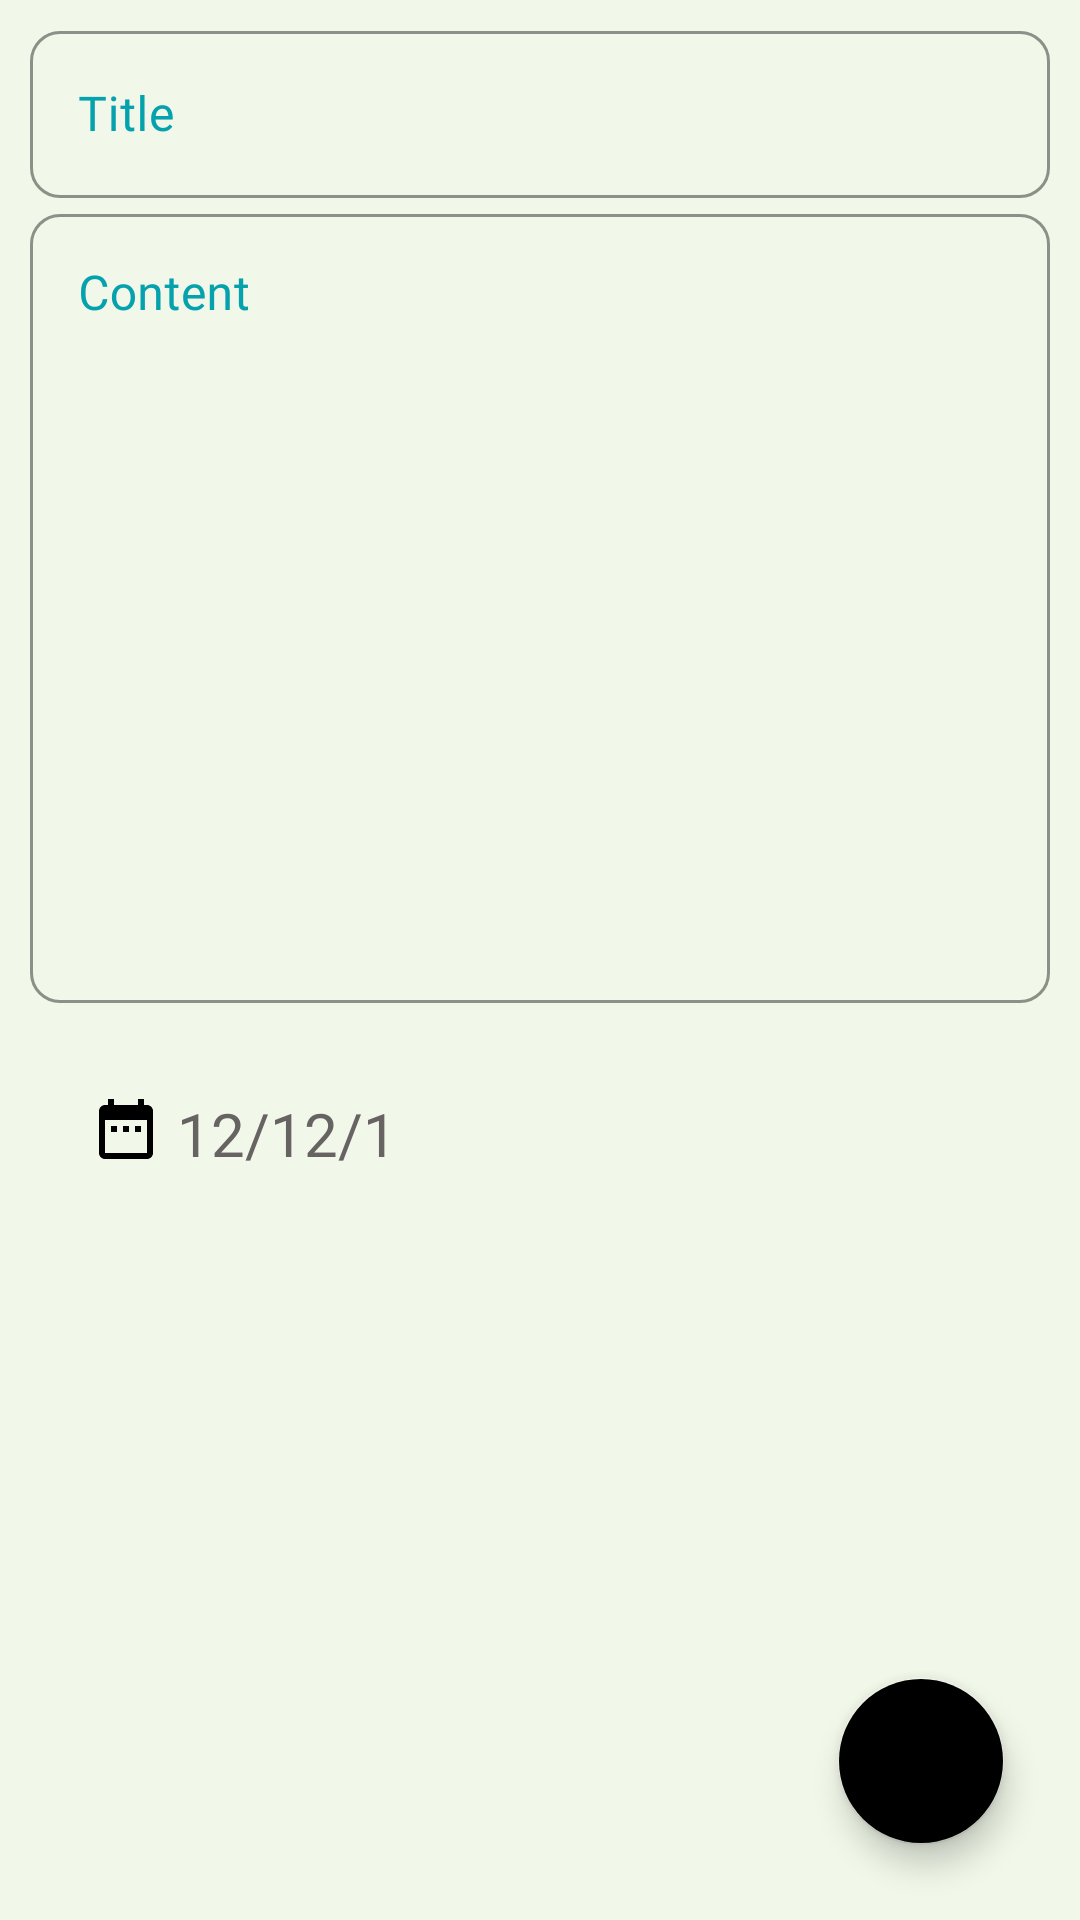

Write the Android layout XML for this screen, with the resource values it uses.
<!-- AndroidManifest.xml: application theme Theme.TodoMVVM -->
<!-- res/layout/fragment_add_edit_note.xml -->
<?xml version="1.0" encoding="utf-8"?>
<androidx.constraintlayout.widget.ConstraintLayout xmlns:android="http://schemas.android.com/apk/res/android"
    xmlns:app="http://schemas.android.com/apk/res-auto"
    xmlns:tools="http://schemas.android.com/tools"
    android:layout_width="match_parent"
    style="@style/backgroundColor"
    android:layout_height="match_parent"
    tools:context=".ui.notes.edit.AddEditNoteFragment">


    <com.google.android.material.textfield.TextInputLayout
        android:id="@+id/textInputLayout2"
        style="@style/Base.Widget.MaterialComponents.TextInputLayout.style"
        android:layout_width="match_parent"
        android:layout_height="0dp"
        android:layout_marginHorizontal="10dp"
        android:hint="Content"

        android:lines="15"
        android:textAlignment="textStart"
        app:layout_constraintTop_toBottomOf="@+id/textInputLayout"
        tools:layout_editor_absoluteX="9dp">

        <com.google.android.material.textfield.TextInputEditText
            android:id="@+id/noteContentEditText"
            android:layout_width="match_parent"
            android:textAlignment="textStart"
            android:gravity="start"
            android:fontFamily="@font/asapcondensed"
            android:layout_height="263dp"
            android:maxLines="15" />


    </com.google.android.material.textfield.TextInputLayout>


    <com.google.android.material.textfield.TextInputLayout
        android:id="@+id/textInputLayout"
        style="@style/Base.Widget.MaterialComponents.TextInputLayout.style"
        android:layout_width="match_parent"
        android:layout_height="wrap_content"
        android:layout_marginTop="5dp"
        android:layout_marginHorizontal="10dp"
        android:hint="Title"
        app:layout_constraintTop_toTopOf="parent"
        tools:layout_editor_absoluteX="9dp">

        <com.google.android.material.textfield.TextInputEditText
            android:id="@+id/noteTitleEditText"
            android:fontFamily="@font/asapcondensed"
            android:layout_width="match_parent"
            android:layout_height="wrap_content" />


    </com.google.android.material.textfield.TextInputLayout>

    <ImageView
        android:id="@+id/imageView2"
        android:layout_width="wrap_content"
        android:layout_height="wrap_content"
        android:layout_marginStart="30dp"
        android:layout_marginTop="30dp"
        android:src="@drawable/ic_baseline_date_range_24"
        app:layout_constraintStart_toStartOf="parent"
        app:layout_constraintTop_toBottomOf="@+id/textInputLayout2" />

    <TextView
        android:id="@+id/currentDateNote"
        style="@style/textview.style"
        android:layout_width="wrap_content"
        android:layout_height="wrap_content"
        android:layout_marginTop="30dp"
        android:layout_marginStart="5dp"
        android:fontFamily="@font/asapcondensed"
        android:gravity="start"
        android:text="12/12/1"
        android:textSize="20dp"
        app:layout_constraintStart_toEndOf="@+id/imageView2"
        app:layout_constraintTop_toBottomOf="@+id/textInputLayout2" />


    <com.google.android.material.floatingactionbutton.FloatingActionButton
        android:id="@+id/noteAddEditFloatBttn"
        style="@style/Floating2"
        android:layout_width="wrap_content"
        android:layout_height="wrap_content"
        android:layout_margin="25dp"
        android:contentDescription="TODO"
        android:tint="@null"
        app:backgroundTint="@null"
        app:layout_constraintBottom_toBottomOf="parent"
        app:layout_constraintEnd_toEndOf="parent" />

</androidx.constraintlayout.widget.ConstraintLayout>
<!-- resources referenced by this layout -->
<resources>
  <!-- drawable ic_baseline_date_range_24 (drawable) -->
  <vector android:height="24dp" android:tint="#000000"
      android:viewportHeight="24" android:viewportWidth="24"
      android:width="24dp" xmlns:android="http://schemas.android.com/apk/res/android">
      <path android:fillColor="@android:color/black" android:pathData="M9,11L7,11v2h2v-2zM13,11h-2v2h2v-2zM17,11h-2v2h2v-2zM19,4h-1L18,2h-2v2L8,4L8,2L6,2v2L5,4c-1.11,0 -1.99,0.9 -1.99,2L3,20c0,1.1 0.89,2 2,2h14c1.1,0 2,-0.9 2,-2L21,6c0,-1.1 -0.9,-2 -2,-2zM19,20L5,20L5,9h14v11z"/>
  </vector>
  <style name="Base.Widget.MaterialComponents.TextInputLayout.style" parent="Widget.MaterialComponents.TextInputLayout.OutlinedBox">
  
          <item name="android:textColorHint">#05A1AD</item>
          <item name="boxStrokeColor">#05A1AD</item>
          <item name="colorOnContainer">#05A1AD</item>
          <item name="boxCornerRadiusBottomStart">10dp</item>
          <item name="boxCornerRadiusBottomEnd">10dp</item>
          <item name="boxCornerRadiusTopEnd">10dp</item>
          <item name="boxCornerRadiusTopStart">10dp</item>
      </style>
  <style name="Floating2" parent="Widget.Design.FloatingActionButton">
          
          <item name="android:foreground">@drawable/check_float_bg</item>
      </style>
  <style name="backgroundColor">
  
          <item name="android:background">#F1F8E9</item>
  
      </style>
  <style name="textview.style" parent="Widget.AppCompat.TextView">
          <item name="android:textColor">@color/gray</item>
          <item name="android:fontFamily">@font/asapcondensed</item>
  
      </style>
  <style name="Theme.TodoMVVM" parent="Theme.MaterialComponents.DayNight.DarkActionBar">
          
          <item name="colorPrimary">#05A1AD</item>
          <item name="colorPrimaryVariant">#F45556</item>
          <item name="colorOnPrimary">#FFEFE9</item>
          
          <item name="colorSecondary">@color/teal_200</item>
          <item name="colorSecondaryVariant">@color/teal_700</item>
          <item name="colorOnSecondary">#05A1AD</item>
          
          <item name="android:statusBarColor" tools:targetApi="l">#05A1AD</item>
  
          
      </style>
  <!-- drawable check_float_bg (drawable) -->
  <?xml version="1.0" encoding="utf-8"?>
  <layer-list xmlns:android="http://schemas.android.com/apk/res/android">
      <item>
          <shape android:shape="oval">
              <gradient
                  android:angle="90"
                  android:endColor="#05A1AD"
                  android:startColor="#F45556" />
          </shape>
      </item>
      <item
          android:drawable="@drawable/ic_baseline_check_24"
          android:top="15dp"
          android:right="15dp"
          android:left="15dp"
          android:bottom="15dp" />
  </layer-list>
  <color name="gray">#676363</color>
  <color name="teal_200">#FF03DAC5</color>
  <color name="teal_700">#FF018786</color>
</resources>
